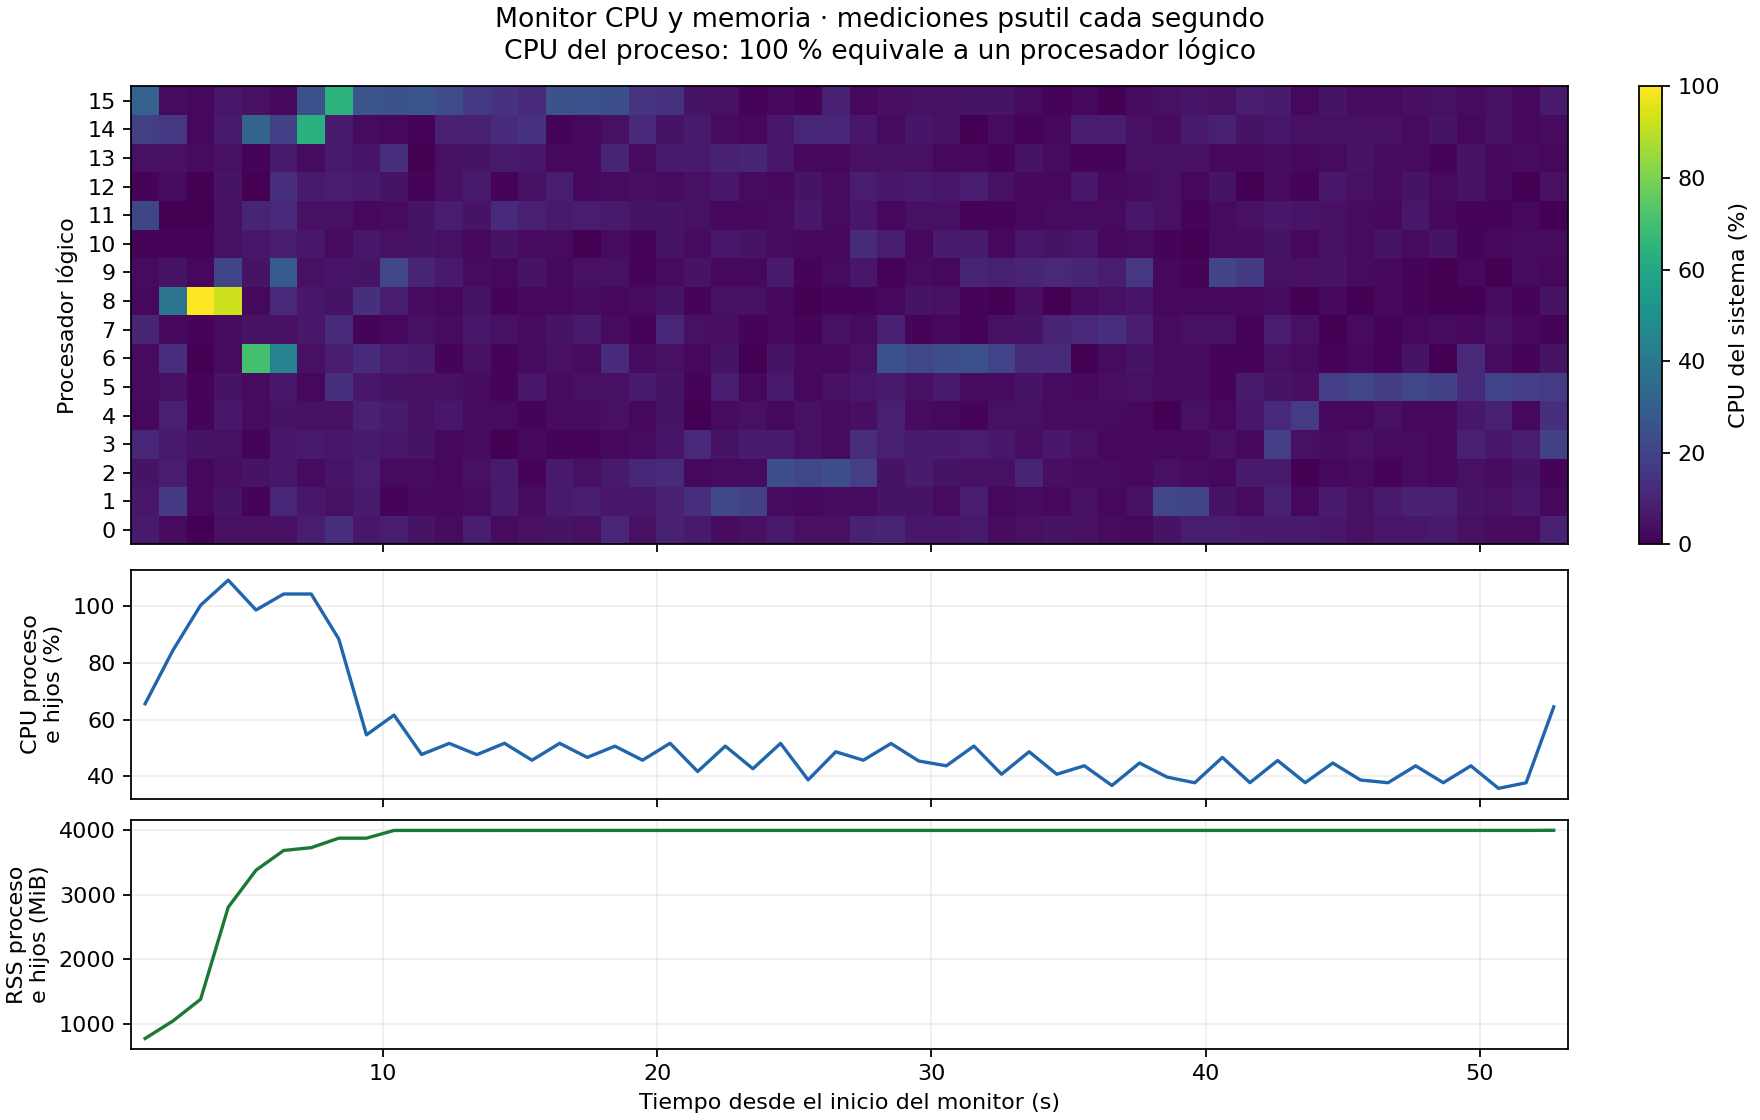

Source data for this figure (header and first rows):
elapsed_s, phase, process_tree_cpu_percent, process_tree_rss_mb, system_ram_percent, cpu_0_percent, cpu_1_percent, cpu_2_percent, cpu_3_percent, cpu_4_percent, cpu_5_percent, cpu_6_percent, cpu_7_percent, cpu_8_percent, cpu_9_percent, cpu_10_percent, cpu_11_percent, cpu_12_percent, cpu_13_percent, cpu_14_percent, cpu_15_percent
1.326, tensorflow_setup, 65.62, 778.8, 61.9, 7.0, 5.9, 5.0, 10.8, 2.0, 2.9, 2.9, 9.9, 2.0, 2.9, 1.0, 20.6, 1.0, 4.0, 18.6, 30.7
2.344, load_prepared_data, 84.54, 1050, 63.4, 3.0, 17.0, 8.0, 7.0, 8.8, 4.0, 12.9, 2.0, 39.0, 5.0, 1.0, 0.0, 3.0, 4.0, 16.0, 3.0
3.35, load_prepared_data, 100.4, 1384, 65.7, 0.0, 2.0, 2.0, 5.0, 1.0, 1.0, 0.0, 1.0, 100.0, 2.0, 1.0, 0.0, 0.0, 3.0, 2.0, 2.0
4.357, build_model_and_input, 109.2, 2804, 73.4, 4.0, 5.0, 3.9, 4.0, 6.0, 5.0, 3.0, 3.0, 92.2, 20.4, 4.0, 4.0, 4.9, 4.0, 6.9, 5.9
5.37, train_with_validation, 98.7, 3376, 77.0, 4.0, 1.0, 5.0, 1.0, 3.0, 3.0, 70.3, 5.0, 2.0, 5.0, 5.9, 9.9, 0.0, 1.0, 32.0, 4.0
6.376, train_with_validation, 104.3, 3680, 77.6, 4.0, 10.9, 6.1, 5.9, 5.0, 6.0, 44.4, 4.0, 11.0, 28.0, 8.1, 11.0, 13.0, 6.9, 18.8, 2.0
7.383, train_with_validation, 104.3, 3724, 78.9, 7.8, 6.0, 3.0, 7.0, 4.0, 2.0, 4.0, 6.0, 6.0, 4.0, 5.9, 4.0, 7.0, 3.0, 63.4, 24.8
8.389, train_with_validation, 88.44, 3870, 80.1, 13.0, 4.0, 5.1, 6.1, 4.0, 13.9, 8.2, 11.9, 5.0, 5.1, 3.0, 4.0, 8.0, 6.9, 7.1, 64.4
9.396, train_with_validation, 54.63, 3870, 81.1, 6.1, 6.8, 7.9, 6.9, 9.0, 6.0, 12.1, 1.0, 14.0, 5.0, 6.0, 2.0, 7.0, 5.1, 3.0, 26.0
10.4, train_with_validation, 61.62, 3989, 80.5, 7.9, 1.0, 3.0, 6.0, 6.9, 5.0, 7.8, 2.0, 7.8, 21.2, 4.0, 3.0, 5.0, 13.0, 2.0, 25.0
11.41, train_with_validation, 47.71, 3989, 81.3, 4.9, 2.0, 3.0, 5.0, 4.0, 4.0, 7.0, 4.0, 3.1, 9.9, 5.0, 5.0, 1.0, 0.0, 1.0, 26.0
12.41, train_with_validation, 51.63, 3989, 81.3, 3.0, 2.0, 2.0, 2.0, 6.1, 4.0, 1.0, 3.0, 2.0, 6.9, 4.0, 8.1, 4.0, 4.0, 9.0, 23.0
13.42, train_with_validation, 47.66, 3989, 80.3, 8.0, 3.0, 4.0, 3.0, 2.9, 3.0, 4.0, 6.0, 5.0, 3.0, 2.0, 5.0, 6.9, 5.0, 9.1, 16.7
14.43, train_with_validation, 51.67, 3989, 81.1, 3.0, 6.9, 7.0, 0.0, 3.0, 1.0, 1.0, 4.0, 1.0, 2.0, 5.0, 12.0, 1.0, 6.9, 12.0, 14.1
15.44, train_with_validation, 45.69, 3989, 81.6, 4.0, 3.0, 1.0, 2.0, 1.0, 5.9, 3.0, 3.0, 2.0, 5.0, 3.0, 8.9, 4.0, 5.9, 14.1, 11.9
16.44, train_with_validation, 51.66, 3989, 81.5, 4.9, 7.0, 6.7, 1.0, 3.0, 3.0, 4.0, 5.0, 2.0, 2.0, 3.0, 6.9, 8.0, 2.0, 1.0, 25.0
17.45, train_with_validation, 46.69, 3989, 81.4, 4.0, 7.9, 4.0, 1.0, 3.0, 4.0, 3.0, 7.0, 3.0, 4.0, 0.0, 7.9, 2.0, 2.0, 2.0, 24.8
18.46, train_with_validation, 50.65, 3989, 81.8, 10.2, 6.0, 6.9, 2.0, 4.0, 4.0, 11.9, 3.0, 2.0, 4.0, 2.9, 6.9, 3.0, 9.8, 4.0, 24.0
19.46, train_with_validation, 45.7, 3989, 81.8, 4.0, 6.1, 10.9, 3.0, 2.0, 7.0, 3.0, 1.0, 3.0, 1.0, 1.0, 4.9, 3.9, 3.0, 11.0, 15.2
20.47, train_with_validation, 51.67, 3990, 81.3, 9.0, 9.0, 12.0, 5.1, 5.0, 5.0, 4.0, 10.9, 5.0, 3.0, 5.0, 5.0, 3.0, 7.0, 5.0, 14.1
21.48, train_with_validation, 41.71, 3990, 81.7, 6.9, 13.0, 2.0, 11.0, 0.0, 1.0, 2.0, 4.0, 1.0, 5.0, 3.0, 4.0, 4.0, 6.9, 7.0, 5.0
22.48, train_with_validation, 50.67, 3990, 81.6, 3.0, 21.8, 3.0, 5.0, 3.0, 7.9, 5.0, 3.9, 4.0, 2.0, 6.0, 2.0, 6.0, 9.1, 3.0, 4.0
23.49, train_with_validation, 42.69, 3990, 81.8, 4.0, 19.2, 2.9, 7.1, 4.0, 2.0, 0.0, 1.0, 4.0, 2.0, 5.0, 2.0, 3.0, 9.9, 2.0, 1.0
24.5, train_with_validation, 51.64, 3990, 82.0, 7.0, 3.0, 23.2, 6.9, 2.0, 7.0, 5.0, 2.0, 2.0, 7.0, 3.0, 3.0, 2.0, 6.0, 6.0, 2.0
25.5, train_with_validation, 38.75, 3990, 82.1, 4.0, 2.0, 21.0, 4.0, 4.0, 2.0, 2.0, 1.0, 0.0, 1.0, 2.0, 6.1, 5.0, 2.0, 10.8, 1.0
26.51, train_with_validation, 48.66, 3990, 78.9, 4.0, 3.0, 23.8, 3.0, 3.0, 4.1, 2.0, 4.0, 1.0, 3.0, 2.0, 3.0, 3.0, 2.0, 10.2, 8.8
27.52, train_with_validation, 45.69, 3990, 81.0, 9.0, 3.0, 18.0, 12.7, 3.9, 5.9, 4.0, 3.0, 1.0, 6.0, 11.9, 5.9, 8.0, 4.0, 5.9, 2.0
28.52, train_with_validation, 51.59, 3990, 81.0, 10.0, 4.9, 4.9, 8.9, 8.8, 7.0, 24.8, 9.0, 2.0, 1.0, 7.9, 2.0, 5.9, 4.0, 3.0, 3.9
29.54, train_with_validation, 45.42, 3990, 81.2, 6.0, 5.0, 7.1, 7.1, 3.0, 4.0, 21.0, 1.0, 5.0, 3.0, 2.0, 4.0, 6.9, 4.0, 5.8, 4.0
30.54, train_with_validation, 43.73, 3990, 81.4, 6.2, 2.9, 4.9, 7.1, 2.0, 7.0, 24.2, 2.0, 4.0, 2.0, 7.0, 4.0, 5.9, 2.0, 4.0, 4.0
31.55, train_with_validation, 50.7, 3990, 81.8, 6.9, 8.0, 4.0, 7.9, 1.0, 3.0, 24.8, 1.0, 1.0, 10.0, 7.0, 1.0, 8.0, 2.0, 0.0, 4.9
32.55, train_with_validation, 40.75, 3990, 81.9, 3.0, 2.0, 4.0, 6.1, 4.0, 3.0, 19.8, 4.0, 0.0, 8.9, 2.0, 1.0, 4.0, 1.0, 3.0, 5.0
33.56, train_with_validation, 48.69, 3990, 81.4, 4.0, 3.0, 9.9, 3.9, 4.0, 5.0, 12.2, 5.0, 3.9, 9.8, 6.0, 2.0, 2.0, 5.0, 1.0, 3.0
34.57, train_with_validation, 40.74, 3990, 81.0, 5.0, 2.0, 3.9, 6.1, 3.0, 3.0, 11.9, 9.9, 0.0, 11.0, 5.0, 3.0, 2.0, 3.0, 2.0, 1.0
35.57, train_with_validation, 43.73, 3990, 81.0, 4.0, 4.0, 3.0, 4.1, 3.0, 2.0, 0.0, 11.0, 3.0, 10.1, 6.0, 3.0, 6.0, 1.0, 8.0, 2.0
36.58, train_with_validation, 36.77, 3990, 81.1, 3.0, 2.0, 3.0, 2.0, 3.0, 3.9, 3.0, 13.0, 4.0, 8.0, 2.0, 3.0, 2.0, 1.0, 7.9, 0.0
37.59, train_with_validation, 44.71, 3990, 81.4, 2.0, 4.0, 2.0, 2.0, 2.0, 4.0, 5.0, 7.9, 5.1, 16.0, 3.0, 6.1, 3.0, 4.0, 4.0, 3.0
38.59, train_with_validation, 39.73, 3990, 81.6, 5.0, 21.0, 4.0, 2.0, 0.0, 3.0, 3.0, 3.0, 2.0, 2.0, 1.0, 4.0, 4.0, 4.0, 3.1, 4.0
39.6, train_with_validation, 37.74, 3990, 81.8, 7.9, 20.0, 3.0, 2.0, 4.0, 2.9, 2.9, 4.0, 2.0, 1.0, 0.0, 1.0, 2.0, 4.0, 6.9, 5.1
40.61, train_with_validation, 46.68, 3990, 81.9, 8.0, 5.0, 2.0, 4.0, 2.0, 1.0, 1.0, 4.0, 2.0, 20.0, 3.0, 3.0, 5.0, 2.0, 8.8, 4.0
41.61, train_with_validation, 37.77, 3990, 81.7, 7.1, 3.0, 6.9, 2.0, 5.9, 6.9, 1.0, 1.0, 2.0, 16.8, 3.0, 4.0, 0.0, 2.0, 5.0, 7.8
42.62, train_with_validation, 45.59, 3990, 82.0, 6.9, 9.0, 7.0, 18.0, 11.0, 5.0, 4.0, 7.9, 3.0, 4.0, 5.0, 5.9, 3.0, 3.0, 6.0, 7.0
43.63, train_with_validation, 37.77, 3990, 81.6, 7.0, 2.0, 0.0, 4.0, 17.2, 3.9, 3.0, 4.0, 0.0, 4.0, 2.0, 5.1, 1.0, 2.0, 4.0, 2.0
44.63, train_with_validation, 44.7, 3990, 82.1, 5.9, 7.1, 2.0, 3.0, 2.0, 18.0, 1.0, 0.0, 2.0, 4.9, 4.0, 4.0, 5.9, 3.0, 4.0, 5.0
45.64, train_with_validation, 38.71, 3990, 81.5, 4.0, 4.0, 3.0, 4.0, 2.0, 21.0, 2.0, 3.0, 0.0, 3.0, 3.0, 3.0, 4.0, 5.0, 4.0, 3.0
46.65, train_with_validation, 37.75, 3990, 81.7, 6.0, 7.0, 1.0, 3.0, 4.0, 17.6, 1.0, 1.0, 2.0, 2.0, 5.0, 2.0, 3.0, 3.0, 4.0, 3.0
47.66, train_with_validation, 43.71, 3990, 82.0, 5.9, 9.0, 3.0, 3.0, 2.0, 20.8, 5.0, 2.0, 1.0, 1.0, 3.0, 6.0, 5.0, 3.0, 3.0, 3.9
48.66, train_with_validation, 37.75, 3990, 82.1, 6.9, 8.9, 2.0, 2.0, 2.0, 19.2, 0.0, 3.0, 0.0, 0.0, 5.0, 2.0, 3.0, 1.0, 5.0, 4.0
49.67, train_with_validation, 43.71, 3990, 81.8, 4.0, 5.0, 4.0, 8.9, 5.9, 12.0, 11.0, 2.0, 0.0, 2.0, 1.0, 1.0, 5.0, 5.0, 2.0, 3.0
50.68, train_with_validation, 35.76, 3990, 82.0, 3.0, 4.0, 3.0, 6.0, 8.8, 19.8, 3.0, 4.0, 3.0, 0.0, 2.0, 1.0, 2.0, 2.0, 4.0, 4.0
51.68, train_with_validation, 37.73, 3990, 82.0, 3.0, 5.9, 5.0, 7.9, 2.0, 18.0, 1.0, 2.0, 1.0, 3.0, 3.0, 2.0, 0.0, 3.0, 2.0, 2.0
52.69, done, 64.5, 3992, 82.1, 9.1, 2.0, 1.0, 19.4, 13.9, 17.2, 5.0, 1.0, 5.0, 2.0, 3.0, 0.0, 4.0, 2.0, 3.0, 6.9
